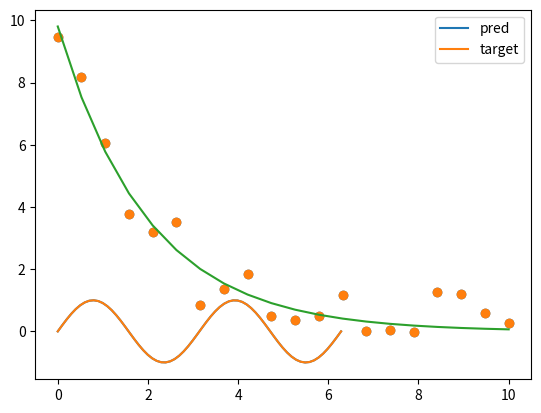

The matplotlib source for this figure:
import numpy as np
np.random.seed(123)
import matplotlib.pyplot as plt

help(np.poly1d)

x = np.linspace(-5, 5)
y = np.poly1d([0.5, 0.])(x)
plt.scatter(x, y)
plt.plot(x, y)

x = np.linspace(-5, 5)
y = np.poly1d([1.0, 0.0, 0.0])(x)
plt.scatter(x, y)
plt.plot(x, y)

x = np.linspace(0, 2*np.pi, 64)
y = np.sin(2*x)
plt.plot(x, y)
plt.show()
plt.close()

help(np.polyfit)

for deg in [4, 6, 8, 10]:
    z = np.polyfit(x, y, deg=deg)
    y_fit = np.poly1d(z)
    plt.plot(x, y_fit(x))
    plt.plot(x, y)
    plt.legend(['pred', 'target'])
    plt.title("poly deg: {}".format(deg))
    plt.show()
    plt.close()

x_pred = np.linspace(0, 2.2*np.pi, 128)

for deg in [4, 6, 8, 10]:
    z = np.polyfit(x, y, deg=deg)
    y_fit = np.poly1d(z)
    plt.plot(x_pred, y_fit(x_pred))
    plt.plot(x_pred, np.sin(2*x_pred))
    plt.legend(['pred', 'target'])
    plt.title("poly deg: {}".format(deg))
    plt.show()
    plt.close()

from scipy.optimize import curve_fit
help(curve_fit)

x = np.linspace(0, 2*np.pi, 64)
y = np.sin(2.0*x)

def func(x, k):
    return np.sin(k*x)

pars, pcov = curve_fit(func, x, y, p0=[1.7])
print(pars, pcov)

plt.plot(x, func(x, *pars))
plt.plot(x, y)
plt.legend(['pred', 'target'])

k = 0.5 # s-1
Ca_0 = 10.0 # mol
noise = 5e-1 # measurement error
t = np.linspace(0, 10, 20)
Ca = Ca_0 * np.exp(-k*t)
Ca += noise * np.random.randn(*Ca.shape)
plt.scatter(t, Ca)

def func(t, Ca_0, k):
    return Ca_0 * np.exp(-k*t)

pars, pcov = curve_fit(func, t, Ca, p0=[1., 1.])
print(pars)
plt.scatter(t, Ca)
plt.plot(t, func(t, *pars))